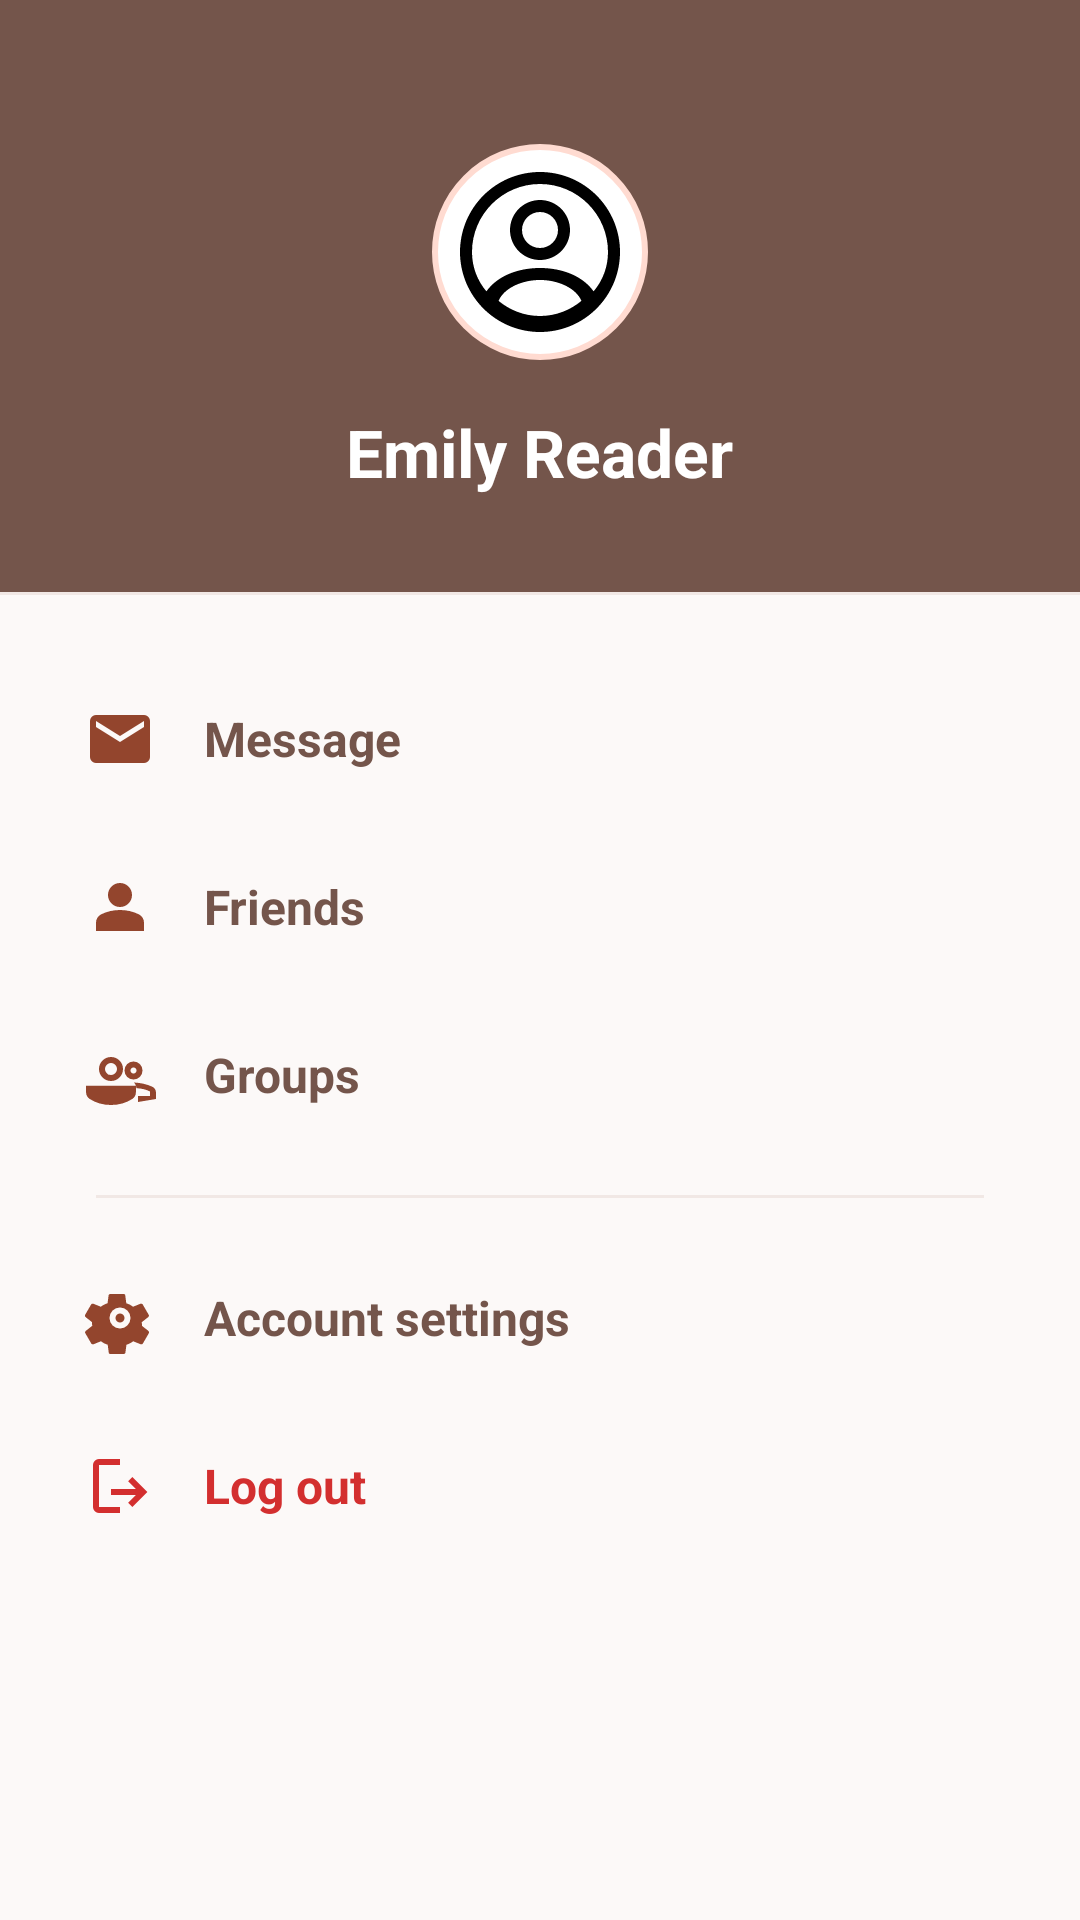

Here is an Android app screen rendered from its layout file. Give the layout XML and the strings, colors and styles it references.
<!-- AndroidManifest.xml: application theme Theme.Bookify -->
<!-- res/layout/fragment_global_menu.xml -->
<?xml version="1.0" encoding="utf-8"?>
<LinearLayout xmlns:android="http://schemas.android.com/apk/res/android"
    xmlns:app="http://schemas.android.com/apk/res-auto"
    android:layout_width="280dp"
    android:layout_height="match_parent"
    android:orientation="vertical"
    android:background="@color/surface_bg"
    android:clickable="true"
    android:focusable="true">

    
    <include layout="@layout/layout_menu_header" />
    
    <View
        android:layout_width="match_parent"
        android:layout_height="1dp"
        android:background="@color/outline_variant"
        android:alpha="0.3" />

    <ScrollView
        android:layout_width="match_parent"
        android:layout_height="0dp"
        android:layout_weight="1">

        <LinearLayout
            android:layout_width="match_parent"
            android:layout_height="wrap_content"
            android:orientation="vertical"
            android:paddingTop="24dp"
            android:paddingBottom="24dp"
            android:paddingStart="16dp"
            android:paddingEnd="16dp">

            
            <TextView
                android:id="@+id/btnMenuMessages"
                android:layout_width="match_parent"
                android:layout_height="wrap_content"
                android:text="@string/menu_message"
                android:textSize="16sp"
                android:textStyle="bold"
                android:textColor="@color/brown_bold"
                android:padding="12dp"
                android:drawablePadding="16dp"
                app:drawableStartCompat="@drawable/ic_menu_message"
                app:drawableTint="@color/brown_primary"
                android:background="@drawable/bg_menu_item_ripple"
                android:layout_marginBottom="8dp"
                android:gravity="center_vertical" />

            
            <TextView
                android:id="@+id/btnMenuFriends"
                android:layout_width="match_parent"
                android:layout_height="wrap_content"
                android:text="@string/menu_friends"
                android:textSize="16sp"
                android:textStyle="bold"
                android:textColor="@color/brown_bold"
                android:padding="12dp"
                android:drawablePadding="16dp"
                app:drawableStartCompat="@drawable/ic_menu_friends"
                app:drawableTint="@color/brown_primary"
                android:background="@drawable/bg_menu_item_ripple"
                android:layout_marginBottom="8dp"
                android:gravity="center_vertical" />

            
            <TextView
                android:id="@+id/btnMenuGroups"
                android:layout_width="match_parent"
                android:layout_height="wrap_content"
                android:text="@string/menu_groups"
                android:textSize="16sp"
                android:textStyle="bold"
                android:textColor="@color/brown_bold"
                android:padding="12dp"
                android:drawablePadding="16dp"
                app:drawableStartCompat="@drawable/ic_menu_groups"
                app:drawableTint="@color/brown_primary"
                android:background="@drawable/bg_menu_item_ripple"
                android:layout_marginBottom="8dp"
                android:gravity="center_vertical" />

            
            <View
                android:layout_width="match_parent"
                android:layout_height="1dp"
                android:background="@color/outline_variant"
                android:alpha="0.3"
                android:layout_marginStart="16dp"
                android:layout_marginEnd="16dp"
                android:layout_marginTop="8dp"
                android:layout_marginBottom="16dp"/>

            
            <TextView
                android:id="@+id/btnMenuSettings"
                android:layout_width="match_parent"
                android:layout_height="wrap_content"
                android:text="@string/menu_account_settings"
                android:textSize="16sp"
                android:textStyle="bold"
                android:textColor="@color/brown_bold"
                android:padding="12dp"
                android:drawablePadding="16dp"
                app:drawableStartCompat="@drawable/ic_menu_settings"
                app:drawableTint="@color/brown_primary"
                android:background="@drawable/bg_menu_item_ripple"
                android:layout_marginBottom="8dp"
                android:gravity="center_vertical" />

            
            <TextView
                android:id="@+id/btnMenuLogout"
                android:layout_width="match_parent"
                android:layout_height="wrap_content"
                android:text="@string/menu_logout"
                android:textSize="16sp"
                android:textStyle="bold"
                android:textColor="@color/error_red"
                android:padding="12dp"
                android:drawablePadding="16dp"
                app:drawableStartCompat="@drawable/ic_menu_logout"
                app:drawableTint="@color/error_red"
                android:background="@drawable/bg_menu_logout_ripple"
                android:gravity="center_vertical" />

        </LinearLayout>
    </ScrollView>
</LinearLayout>
<!-- res/layout/layout_menu_header.xml (included above) -->
<?xml version="1.0" encoding="utf-8"?>
<LinearLayout xmlns:android="http://schemas.android.com/apk/res/android"
    xmlns:app="http://schemas.android.com/apk/res-auto"
    android:layout_width="match_parent"
    android:layout_height="wrap_content"
    android:orientation="vertical"
    android:paddingStart="32dp"
    android:paddingTop="48dp"
    android:paddingEnd="32dp"
    android:paddingBottom="32dp"
    android:background="@color/brown_bold">

    <LinearLayout
        android:layout_width="match_parent"
        android:layout_height="wrap_content"
        android:orientation="vertical"
        android:gravity="center_horizontal">

        <FrameLayout
            android:layout_width="wrap_content"
            android:layout_height="wrap_content"
            android:background="@drawable/bg_menu_avatar_border"
            android:layout_marginBottom="16dp">

            <com.google.android.material.imageview.ShapeableImageView
                android:id="@+id/imgMenuAvatar"
                android:layout_width="64dp"
                android:layout_height="64dp"
                android:src="@drawable/ic_menu_avatar_placeholder"
                android:scaleType="centerCrop"
                app:shapeAppearanceOverlay="@style/ShapeAppearance.Material3.Corner.Full" />
        </FrameLayout>

        <TextView
            android:id="@+id/txtMenuUserName"
            android:layout_width="wrap_content"
            android:layout_height="wrap_content"
            android:text="@string/profile_name"
            android:textSize="22sp"
            android:textStyle="bold"
            android:textColor="@color/white"/>
    </LinearLayout>
    
</LinearLayout>
<!-- resources referenced by this layout -->
<resources>
  <color name="brown_bold">#74554b</color>
  <color name="brown_primary">#93452D</color>
  <color name="error_red">#D32F2F</color>
  <color name="outline_variant">#DAC1BA</color>
  <color name="surface_bg">#FCF9F8</color>
  <color name="white">#FFFFFFFF</color>
  <!-- drawable bg_menu_avatar_border (drawable) -->
  <?xml version="1.0" encoding="utf-8"?>
  <shape xmlns:android="http://schemas.android.com/apk/res/android"
      android:shape="oval">
      <stroke android:width="2dp" android:color="@color/primary_fixed" />
      <solid android:color="@color/surface_container_lowest" />
      <padding android:bottom="4dp" android:left="4dp" android:right="4dp" android:top="4dp"/>
  </shape>
  <!-- drawable bg_menu_item_ripple (drawable) -->
  <?xml version="1.0" encoding="utf-8"?>
  <ripple xmlns:android="http://schemas.android.com/apk/res/android"
      android:color="#3088726D"> 
      <item android:id="@android:id/mask">
          <shape android:shape="rectangle">
              <corners android:radius="12dp"/>
              <solid android:color="@android:color/white"/>
          </shape>
      </item>
  </ripple>
  <!-- drawable bg_menu_logout_ripple (drawable) -->
  <?xml version="1.0" encoding="utf-8"?>
  <ripple xmlns:android="http://schemas.android.com/apk/res/android"
      android:color="#33D32F2F"> 
      <item android:id="@android:id/mask">
          <shape android:shape="rectangle">
              <corners android:radius="12dp"/>
              <solid android:color="@android:color/white"/>
          </shape>
      </item>
  </ripple>
  <!-- drawable ic_menu_friends (drawable) -->
  <?xml version="1.0" encoding="utf-8"?>
  <vector xmlns:android="http://schemas.android.com/apk/res/android"
      android:width="24dp"
      android:height="24dp"
      android:viewportWidth="24"
      android:viewportHeight="24"
      android:tint="?attr/colorControlNormal">
    <path
        android:fillColor="@android:color/white"
        android:pathData="M12,12q-1.65,0 -2.825,-1.175Q8,9.65 8,8q0,-1.65 1.175,-2.825Q10.35,4 12,4q1.65,0 2.825,1.175Q16,6.35 16,8q0,1.65 -1.175,2.825Q13.65,12 12,12ZM4,20v-2.8q0,-0.85 0.438,-1.562Q4.875,14.925 5.6,14.5q1.55,-0.775 3.15,-1.137Q10.35,13 12,13t3.25,0.363q1.6,0.362 3.15,1.137q0.725,0.425 1.163,1.138Q20,16.35 20,17.2V20Z"/>
  </vector>
  <!-- drawable ic_menu_logout (drawable) -->
  <?xml version="1.0" encoding="utf-8"?>
  <vector xmlns:android="http://schemas.android.com/apk/res/android"
      android:width="24dp"
      android:height="24dp"
      android:viewportWidth="24"
      android:viewportHeight="24"
      android:tint="?attr/colorControlNormal">
    <path
        android:fillColor="@android:color/white"
        android:pathData="M5,21q-0.825,0 -1.412,-0.587Q3,19.825 3,19V5q0,-0.825 0.588,-1.412Q4.175,3 5,3h7v2H5v14h7v2ZM17.3,13l-2.6,-2.6l1.4,-1.4l5,5l-5,5l-1.4,-1.4l2.6,-2.6H9v-2Z"/>
  </vector>
  <!-- drawable ic_menu_message (drawable) -->
  <?xml version="1.0" encoding="utf-8"?>
  <vector xmlns:android="http://schemas.android.com/apk/res/android"
      android:width="24dp"
      android:height="24dp"
      android:viewportWidth="24"
      android:viewportHeight="24"
      android:tint="?attr/colorControlNormal">
    <path
        android:fillColor="@android:color/white"
        android:pathData="M4,20q-0.825,0 -1.412,-0.587Q2,18.825 2,18V6q0,-0.825 0.588,-1.412Q3.175,4 4,4h16q0.825,0 1.413,0.588Q22,5.175 22,6v12q0,0.825 -0.587,1.413Q20.825,20 20,20ZM12,13l8,-5V6l-8,5L4,6v2Z"/>
  </vector>
  <string name="menu_account_settings">Account settings</string>
  <string name="menu_friends">Friends</string>
  <string name="menu_groups">Groups</string>
  <string name="menu_logout">Log out</string>
  <string name="menu_message">Message</string>
  <string name="profile_name">Emily Reader</string>
  <style name="Theme.Bookify" parent="Base.Theme.Bookify" />
  <color name="primary_fixed">#FFDBD1</color>
  <color name="surface_container_lowest">#FFFFFF</color>
  <style name="Base.Theme.Bookify" parent="Theme.Material3.DayNight.NoActionBar">
          
          
      </style>
</resources>
